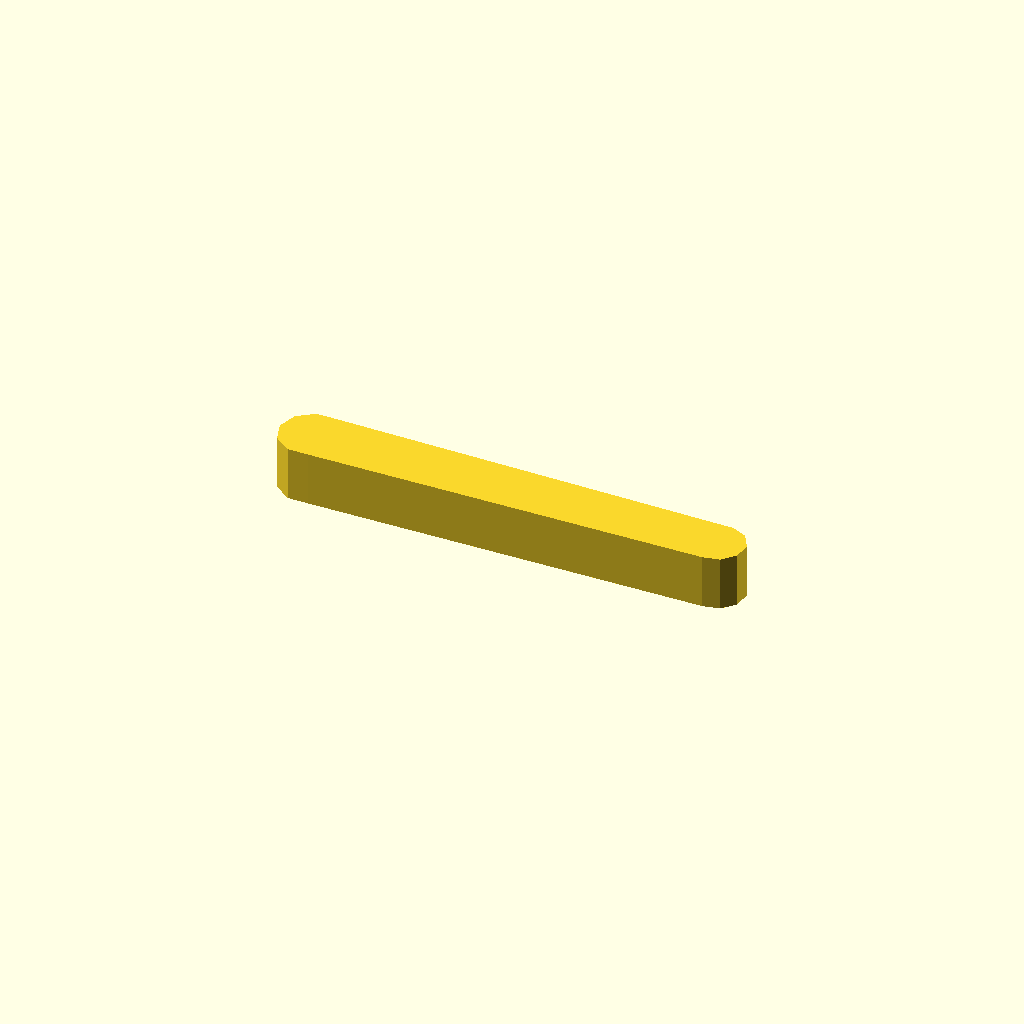
Cell 1: rendered with the file's own defaults.
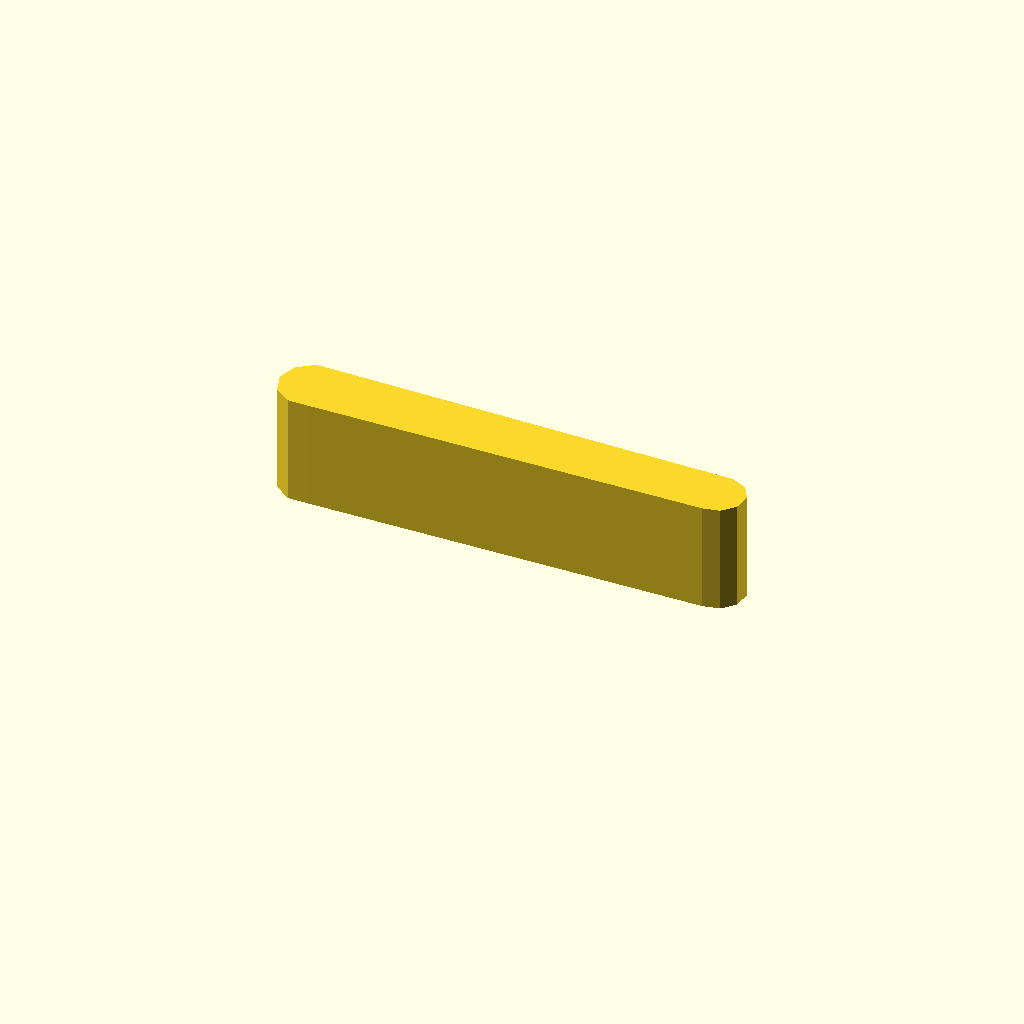
Cell 2: profile_height = 20 (everything else at default).
One fixed orthographic camera (rotation 55°, 0°, 25°; colour scheme Cornfield) for every cell.
Source of the model, optional_data/data/sketch1/leverarms/part_0096.scad:
$fn = 32;

// ----------------------------------------------------------------------
// Lever arm: two bosses 12 and 10 mm, 75 mm between centres
// ----------------------------------------------------------------------

// --- parameters (mm) ---
profile_height = 10;      // extrusion height
profile_points = 13;      // points of the closed outline

profile = [[0, 5.706], [1.146, 2.18], [4.146, 0], [7.854, 0], [80.477, 0.734], [83.5, 1.376], [85.568, 3.673], [85.891, 6.746], [84.346, 9.422], [81.523, 10.679], [7.854, 11.413], [4.146, 11.413], [1.146, 9.233]];  // single closed polygon, 13 points, counter clockwise

// --- the one profile operation ---
linear_extrude(height = profile_height) polygon(points = profile);
Customizer parameters (derived from the source; name, type, default, range or options):
profile_height: number, default 10
profile_points: number, default 13
